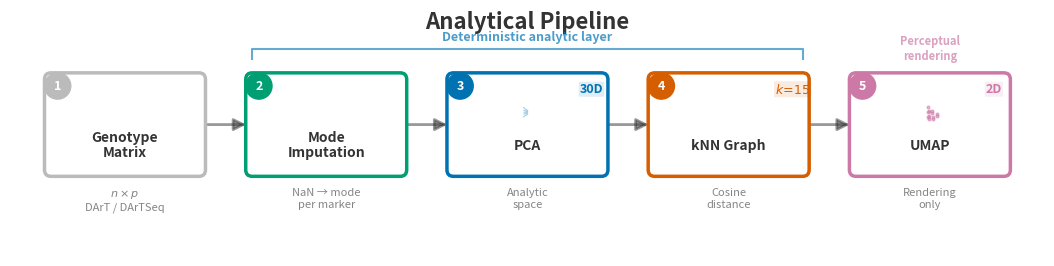

Write Python code to recreate this figure. (Note: this script raises an exception after producing the figure.)
#!/usr/bin/env python3
"""Generate a high-quality pipeline flow diagram for the GENO-MAP poster.

Horizontal pipeline:
  Genotype Matrix → Mode Imputation → PCA-30D → kNN (k=15) → UMAP-2D

Style: Okabe-Ito palette, rounded boxes, clean arrows, annotations.
Output: docs/poster/figures/fig_pipeline.pdf + .png
"""

import matplotlib
matplotlib.use("Agg")
import matplotlib.pyplot as plt
import matplotlib.patches as mpatches
from matplotlib.patches import FancyBboxPatch, FancyArrowPatch
import numpy as np
from pathlib import Path

# ── Palette (Okabe-Ito) ──────────────────────────────────
BLUE   = "#0072B2"
TEAL   = "#009E73"
VERM   = "#D55E00"
ROSE   = "#CC79A7"
GOLD   = "#E69F00"
DARK   = "#333333"
LIGHT  = "#F7F7F7"
MIDGRAY = "#BBBBBB"
WHITE  = "#FFFFFF"

# ── Layout parameters ────────────────────────────────────
N_STEPS = 5
BOX_W = 1.8
BOX_H = 1.1
GAP = 0.65   # horizontal gap between boxes
ARROW_LEN = GAP
Y_CENTER = 0.0
TOTAL_W = N_STEPS * BOX_W + (N_STEPS - 1) * GAP
X_START = 0.0

# Step definitions: (label_line1, label_line2, color, annotation, icon_type)
STEPS = [
    ("Genotype\nMatrix",    None,         MIDGRAY, "$n \\times p$\nDArT / DArTSeq", "matrix"),
    ("Mode\nImputation",    None,         TEAL,    "NaN → mode\nper marker",         "clean"),
    ("PCA",                 "30D",        BLUE,    "Analytic\nspace",                "reduce"),
    ("kNN Graph",           "$k\\!=\\!15$", VERM,  "Cosine\ndistance",               "graph"),
    ("UMAP",                "2D",         ROSE,    "Rendering\nonly",                 "scatter"),
]


def draw_mini_icon(ax, cx, cy, icon_type, color, size=0.18):
    """Draw a tiny icon inside each pipeline box."""
    s = size
    if icon_type == "matrix":
        # 3x4 grid of dots
        for r in range(3):
            for c in range(4):
                ax.plot(cx - s*0.6 + c * s*0.4, cy - s*0.3 + r * s*0.3,
                        'o', color=color, markersize=2.5, alpha=0.5)
    elif icon_type == "clean":
        # Sparkle / broom
        ax.plot([cx - s*0.3, cx + s*0.3], [cy, cy],
                color=color, lw=1.5, alpha=0.5)
        ax.plot([cx, cx], [cy - s*0.3, cy + s*0.3],
                color=color, lw=1.5, alpha=0.5)
        ax.plot(cx, cy, '*', color=color, markersize=8, alpha=0.6)
    elif icon_type == "reduce":
        # Converging arrows (many dims → few)
        for dy in [-s*0.35, -s*0.15, 0, s*0.15, s*0.35]:
            ax.annotate("", xy=(cx + s*0.15, cy),
                       xytext=(cx - s*0.35, cy + dy),
                       arrowprops=dict(arrowstyle="-", color=color,
                                      alpha=0.35, lw=0.8))
        ax.plot(cx + s*0.25, cy, 'o', color=color, markersize=4, alpha=0.6)
    elif icon_type == "graph":
        # Small network: 4 nodes + edges
        nodes = [(cx-s*0.25, cy+s*0.2), (cx+s*0.25, cy+s*0.2),
                 (cx-s*0.15, cy-s*0.2), (cx+s*0.15, cy-s*0.2)]
        edges = [(0,1), (0,2), (1,3), (2,3), (0,3)]
        for i, j in edges:
            ax.plot([nodes[i][0], nodes[j][0]],
                    [nodes[i][1], nodes[j][1]],
                    color=color, lw=0.8, alpha=0.4)
        for nx, ny in nodes:
            ax.plot(nx, ny, 'o', color=color, markersize=3.5, alpha=0.7)
    elif icon_type == "scatter":
        # Small scatter
        rng = np.random.RandomState(42)
        xs = cx + rng.randn(12) * s * 0.25
        ys = cy + rng.randn(12) * s * 0.2
        ax.scatter(xs, ys, s=4, color=color, alpha=0.5, zorder=5)


def main():
    fig, ax = plt.subplots(figsize=(14, 3.2))
    ax.set_xlim(-0.5, TOTAL_W + 0.5)
    ax.set_ylim(-1.6, 1.4)
    ax.set_aspect("equal")
    ax.axis("off")

    # ── Title ─────────────────────────────────────────────
    ax.text(TOTAL_W / 2, 1.25, "Analytical Pipeline",
            ha="center", va="center", fontsize=16, fontweight="bold",
            color=DARK, family="sans-serif")

    # ── Draw steps ────────────────────────────────────────
    box_centers_x = []
    for i, (label, sublabel, color, annotation, icon_type) in enumerate(STEPS):
        cx = X_START + i * (BOX_W + GAP) + BOX_W / 2
        cy = Y_CENTER
        box_centers_x.append(cx)

        # ── Box ───────────────────────────────────────────
        box = FancyBboxPatch(
            (cx - BOX_W/2, cy - BOX_H/2), BOX_W, BOX_H,
            boxstyle="round,pad=0.08",
            facecolor=WHITE,
            edgecolor=color,
            linewidth=2.5,
            zorder=3,
        )
        ax.add_patch(box)

        # ── Step number badge ─────────────────────────────
        badge_r = 0.16
        badge_x = cx - BOX_W/2 + 0.08
        badge_y = cy + BOX_H/2 - 0.08
        badge = plt.Circle((badge_x, badge_y), badge_r,
                           color=color, zorder=5)
        ax.add_patch(badge)
        ax.text(badge_x, badge_y, str(i + 1),
                ha="center", va="center", fontsize=9, fontweight="bold",
                color=WHITE, zorder=6)

        # ── Icon (top half of box) ────────────────────────
        draw_mini_icon(ax, cx, cy + 0.15, icon_type, color, size=0.22)

        # ── Label (bottom half of box) ────────────────────
        label_y = cy - 0.25
        ax.text(cx, label_y, label,
                ha="center", va="center", fontsize=10, fontweight="bold",
                color=DARK, family="sans-serif", linespacing=1.1)

        # ── Sublabel ──────────────────────────────────────
        if sublabel:
            ax.text(cx + BOX_W/2 - 0.12, cy + BOX_H/2 - 0.12, sublabel,
                    ha="center", va="center", fontsize=9,
                    color=color, family="sans-serif",
                    fontweight="bold",
                    bbox=dict(boxstyle="round,pad=0.08",
                              facecolor=color, alpha=0.12, edgecolor="none"))

        # ── Annotation below box ──────────────────────────
        ax.text(cx, cy - BOX_H/2 - 0.22, annotation,
                ha="center", va="top", fontsize=8,
                color=DARK, alpha=0.6, family="sans-serif",
                linespacing=1.2, style="italic")

    # ── Arrows between steps ──────────────────────────────
    for i in range(N_STEPS - 1):
        x_from = box_centers_x[i] + BOX_W / 2 + 0.04
        x_to = box_centers_x[i + 1] - BOX_W / 2 - 0.04
        arrow = FancyArrowPatch(
            (x_from, Y_CENTER), (x_to, Y_CENTER),
            arrowstyle="-|>",
            mutation_scale=18,
            color=DARK,
            lw=2.0,
            alpha=0.5,
            zorder=2,
        )
        ax.add_patch(arrow)

    # ── Bracket: "Deterministic analytic layer" over steps 2–4 ──
    bx_left = box_centers_x[1] - BOX_W/2
    bx_right = box_centers_x[3] + BOX_W/2
    by = Y_CENTER + BOX_H/2 + 0.25
    bracket_h = 0.12
    # Draw bracket lines
    ax.plot([bx_left, bx_left, bx_right, bx_right],
            [by, by + bracket_h, by + bracket_h, by],
            color=BLUE, lw=1.5, alpha=0.6)
    ax.text((bx_left + bx_right) / 2, by + bracket_h + 0.06,
            "Deterministic analytic layer",
            ha="center", va="bottom", fontsize=9, color=BLUE,
            fontweight="bold", alpha=0.7, family="sans-serif")

    # ── "Rendering only" label for UMAP ───────────────────
    ux = box_centers_x[4]
    uy = Y_CENTER + BOX_H/2 + 0.25
    ax.annotate("Perceptual\nrendering",
                xy=(ux, uy - 0.05),
                ha="center", va="bottom", fontsize=8,
                color=ROSE, fontweight="bold", alpha=0.7,
                family="sans-serif")

    # ── Save ──────────────────────────────────────────────
    out_dir = Path(__file__).resolve().parent.parent / "docs" / "poster" / "figures"
    out_dir.mkdir(parents=True, exist_ok=True)
    for ext in ("pdf", "png"):
        fig.savefig(out_dir / f"fig_pipeline.{ext}",
                    dpi=300, bbox_inches="tight",
                    facecolor="white", edgecolor="none")
    print(f"✓ Pipeline diagram saved to {out_dir}/fig_pipeline.{{pdf,png}}")
    plt.close(fig)


if __name__ == "__main__":
    main()
